Image classification data set "sneakers_-identification" (ryounasso/sneakers_-identification on GitHub). Class labels (4): Converse, Vans Old Skool, Adidas Stan Smith, Adidas Yeezy Boost.

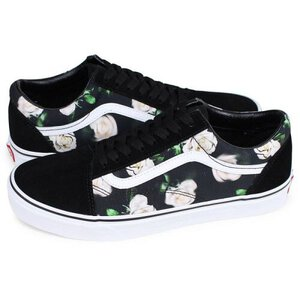
Label: Vans Old Skool

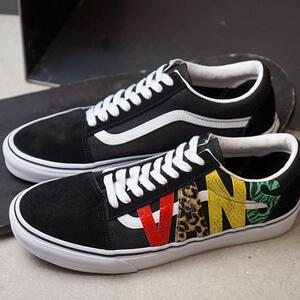
Label: Vans Old Skool

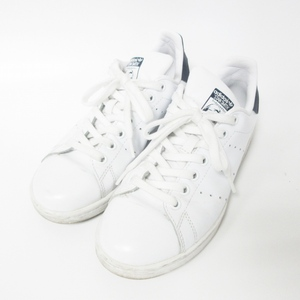
Label: Adidas Stan Smith

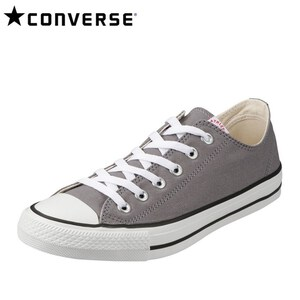
Label: Converse

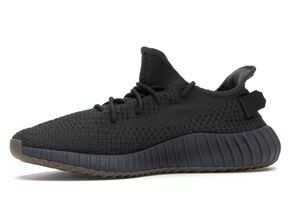
Label: Adidas Yeezy Boost

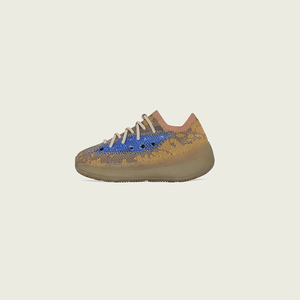
Label: Adidas Yeezy Boost
